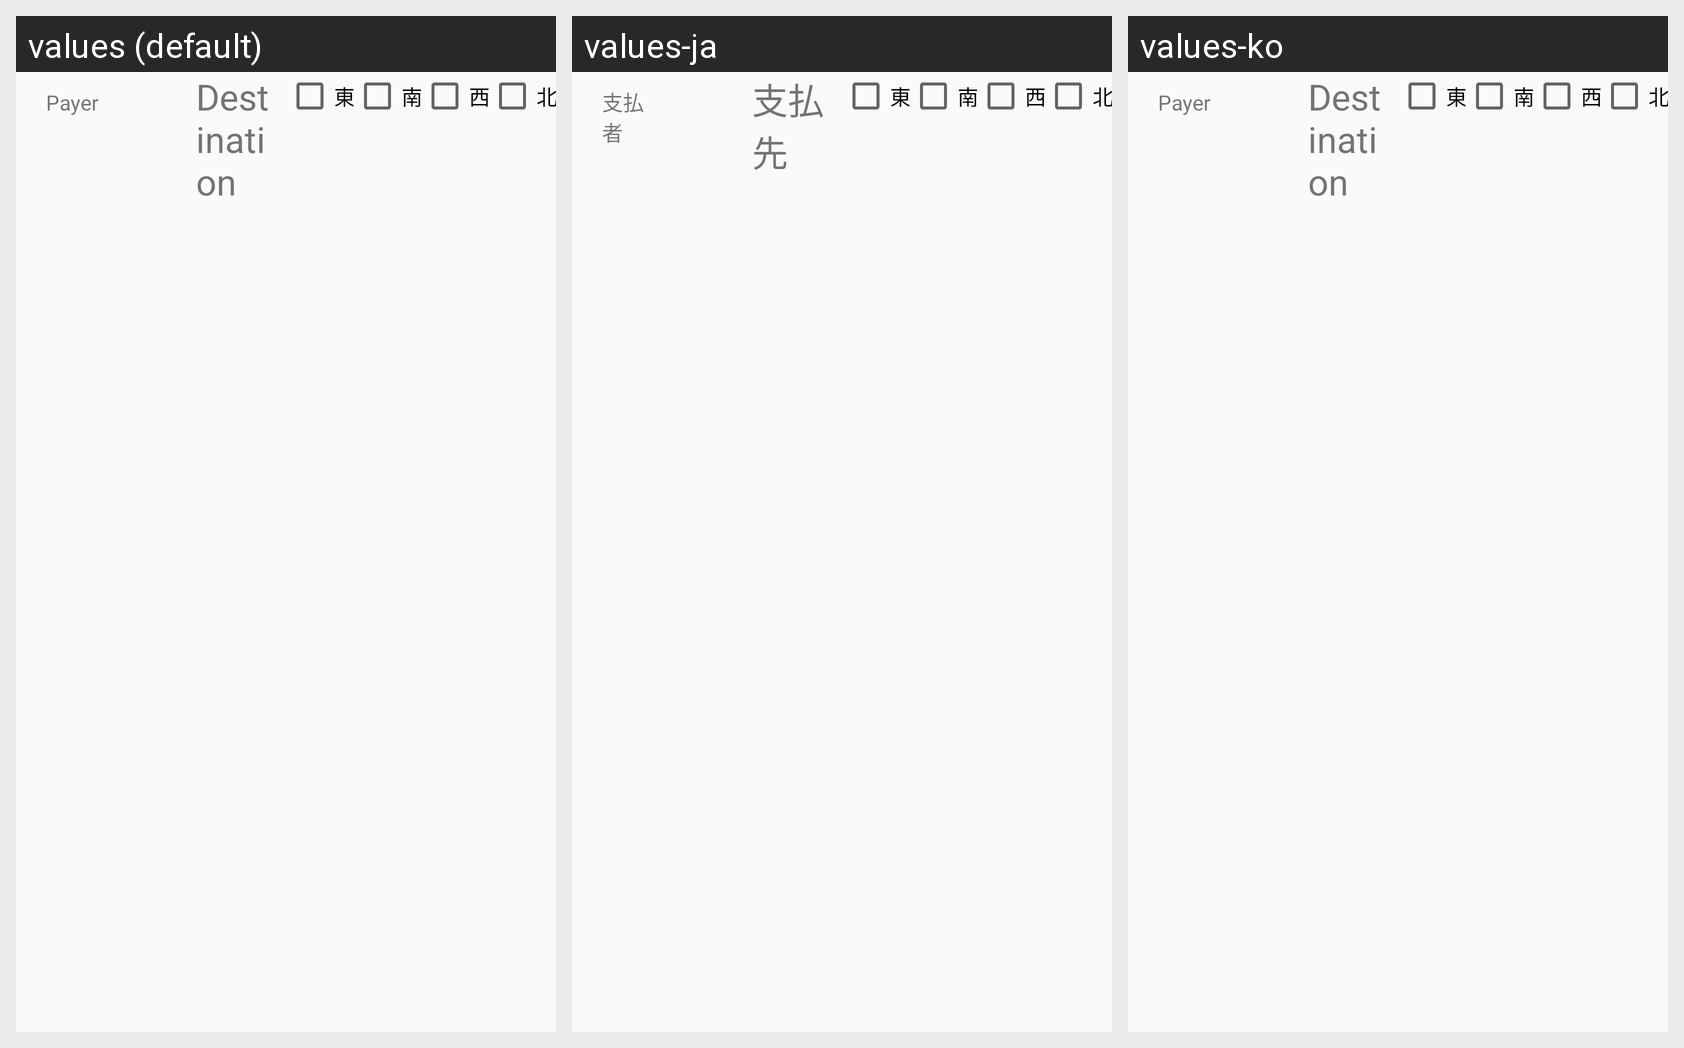

The Android screen above is rendered under several locales of the same app. Produce the string resources it draws, with the default and per-locale values.
Android screen res/layout/eswn_minus.xml rendered under 3 locales, left to right: values (default), values-ja, values-ko. Device: Nexus 5 (rendered at 1080×1920; each locale shown at half size, 540×960, under a caption strip naming it); theme AppTheme.NoActionBar.
Strings drawn on this screen, with the default value and each locale's value (text and hints the layout hard-codes, and strings that could not be matched under every locale, appear in the picture but are not listed):

Label_Payer
  values: Payer
  values-ja: 支払者
  values-ko: Payer  [not translated; the default value is used]

Label_Gainer
  values: Destination
  values-ja: 支払先
  values-ko: Destination  [not translated; the default value is used]

ESWN_E
  values: 東
  values-ja: 東
  values-ko: 東  [not translated; the default value is used]

ESWN_S
  values: 南
  values-ja: 南
  values-ko: 南  [not translated; the default value is used]

ESWN_W
  values: 西
  values-ja: 西
  values-ko: 西  [not translated; the default value is used]

ESWN_N
  values: 北
  values-ja: 北
  values-ko: 北  [not translated; the default value is used]
